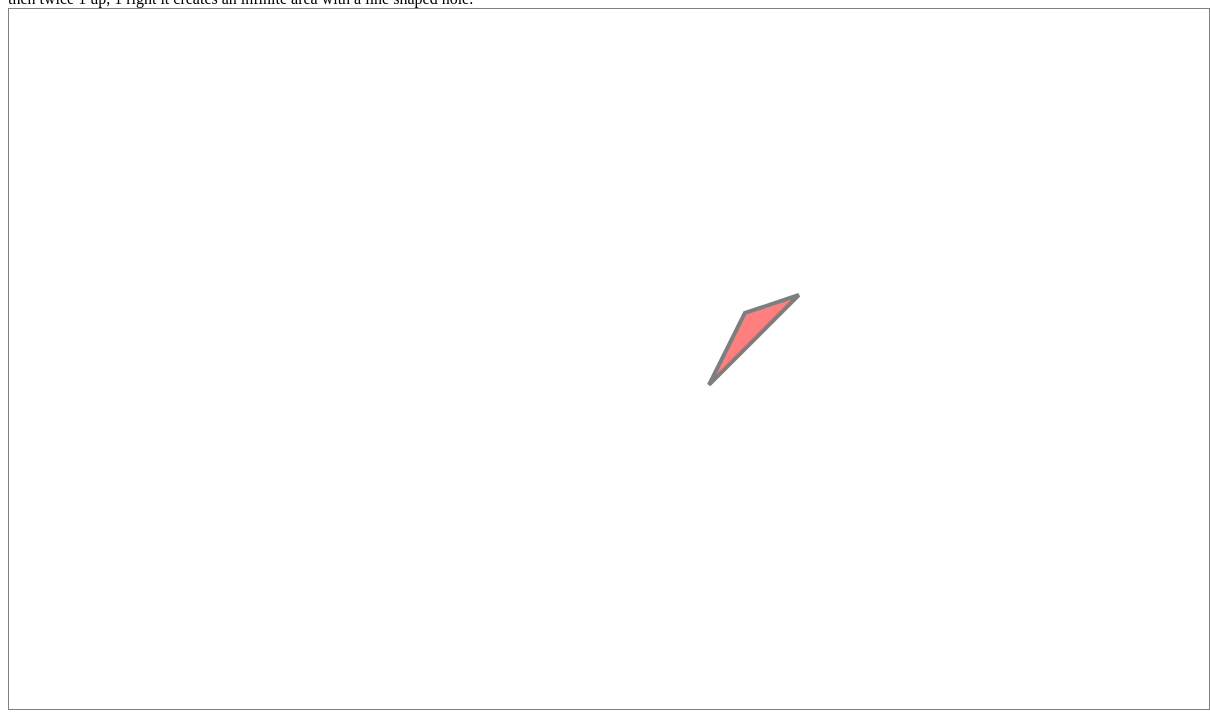
D3 v3 page, settled after 480 driven frames (8 s of simulated time); the page loaded 1 data file(s).




var width = 1200,
    height = 700;
	
var projection = d3.geo.mercator()
    .center([5.128, 52.3266])
    .scale(6000000)
    .precision(.1);

var path = d3.geo.path()
    .projection(projection);

var graticule = d3.geo.graticule();


var svg = d3.select("body").append("svg")
    .attr("width", width)
    .attr("height", height);

d3.json("faultytilezoomin.topojson", function(error, json) {
  svg.append("path")
      .datum(topojson.feature(json, json.objects.vectile))
      .attr("d", path);
});



### data: faultytilezoomin.topojson
{
 "objects": {
  "vectile": {
   "type": "GeometryCollection",
   "geometries": [
    "{... 3 keys}"
   ]
  }
 },
 "type": "Topology",
 "transform": {
  "translate": [
   5.098,
   52.27
  ],
  "scale": [
   0.0001717,
   0.0001049
  ]
 },
 "arcs": [
  [
   [
    194,
    555
   ],
   [
    -5,
    -5
   ],
   [
    2,
    4
   ],
   [
    3,
    1
   ]
  ]
 ]
}